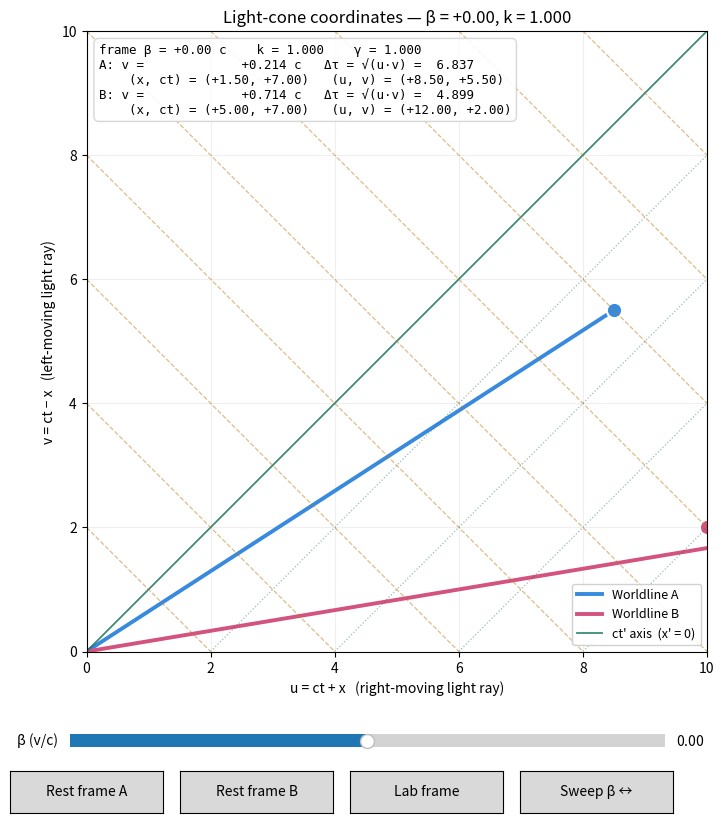

This figure's Python source:
"""

THIS FILE IS EVIL AND AI GENERATED, DONT USE IT IN THE END PROJECT


Nats super awesome Minkowski diagram in shifter.

mac run instructions:

python3 -m venv shifterenv
source shifterenv/bin/activate
pip install matplotlib numpy
python3 minkowski_lightcone.py

once you are done:
deactivate
    
"""

import numpy as np
import matplotlib.pyplot as plt
from matplotlib.widgets import Slider, Button


def k_factor(beta):
    return np.sqrt((1.0 - beta) / (1.0 + beta))


def xct_to_uv(x, ct):
    return ct + x, ct - x


def uv_to_xct(u, v):
    return (u - v) / 2.0, (u + v) / 2.0


def boost_uv(u, v, beta):
    k = k_factor(beta)
    return k * u, v / k


def velocity_of_lab(endpt_xct):
    x, ct = endpt_xct
    if abs(ct) < 1e-9:
        return np.inf
    return x / ct


events = {
    "A": np.array([1.5, 7.0]),
    "B": np.array([5.0, 7.0]),
}
COLOR_A, COLOR_B = "#378ADD", "#D4537E"
beta = 0.0

U_MAX, V_MAX = 10.0, 10.0

fig, ax = plt.subplots(figsize=(8.5, 8.5))
plt.subplots_adjust(left=0.10, right=0.97, top=0.95, bottom=0.22)

ax.set_xlim(0, U_MAX)
ax.set_ylim(0, V_MAX)
ax.set_aspect("equal")
ax.set_xlabel("u = ct + x   (right-moving light ray)")
ax.set_ylabel("v = ct − x   (left-moving light ray)")
ax.grid(True, alpha=0.2)
title = ax.set_title("Light cone coordinates — β = 0.00, k = 1.000")

def clip_uv(p0, p1):
    tmin, tmax = 0.0, 1.0
    for axis, lo, hi in ((0, 0.0, U_MAX), (1, 0.0, V_MAX)):
        a, b = p0[axis], p1[axis]
        d = b - a
        if abs(d) < 1e-12:
            if a < lo - 1e-9 or a > hi + 1e-9:
                return None
            continue
        t1, t2 = (lo - a) / d, (hi - a) / d
        tmin = max(tmin, min(t1, t2))
        tmax = min(tmax, max(t1, t2))
        if tmin > tmax:
            return None
    return p0 + tmin * (p1 - p0), p0 + tmax * (p1 - p0)


def set_line(artist, p0, p1):
    seg = clip_uv(p0, p1)
    if seg is None:
        artist.set_data([], [])
        return None
    qa, qb = seg
    artist.set_data([qa[0], qb[0]], [qa[1], qb[1]])
    return qb

# worldlines + endpoint markers

(line_A,) = ax.plot([], [], "-", color=COLOR_A, lw=2.8, label="Worldline A")
(line_B,) = ax.plot([], [], "-", color=COLOR_B, lw=2.8, label="Worldline B")
endpt_A = ax.plot([], [], "o", color=COLOR_A, ms=11, mec="white", mew=1.5)[0]
endpt_B = ax.plot([], [], "o", color=COLOR_B, ms=11, mec="white", mew=1.5)[0]

(rest_axis,) = ax.plot([], [], "-", color="#0F6E56", lw=1.3, alpha=0.8,
                       label="ct' axis  (x' = 0)")

N_LINES = int(max(U_MAX, V_MAX)) + 2
equal_ct_artists = [ax.plot([], [], "--", color="#BD7A17", lw=0.9, alpha=0.5)[0]
                    for _ in range(N_LINES)]
equal_x_artists = [ax.plot([], [], ":", color="#0F6E56", lw=0.9, alpha=0.45)[0]
                   for _ in range(N_LINES)]

info_text = ax.text(
    0.02, 0.98, "",
    transform=ax.transAxes, va="top", ha="left",
    fontsize=9, family="monospace",
    bbox=dict(boxstyle="round,pad=0.4", fc="white", ec="lightgray", alpha=0.9),
)

ax.legend(loc="lower right", fontsize=9, framealpha=0.9)

# redraw

def frame_endpoints():
    out = {}
    for k, (x, ct) in events.items():
        u, v = xct_to_uv(x, ct)
        u_, v_ = boost_uv(u, v, beta)
        out[k] = np.array([u_, v_])
    return out


def redraw():
    e = frame_endpoints()

    origin = np.array([0.0, 0.0])
    set_line(line_A, origin, e["A"])
    set_line(line_B, origin, e["B"])

    def clamp(p):
        return (max(0, min(U_MAX, p[0])), max(0, min(V_MAX, p[1])))
    pA, pB = clamp(e["A"]), clamp(e["B"])
    endpt_A.set_data([pA[0]], [pA[1]])
    endpt_B.set_data([pB[0]], [pB[1]])

    # rest-observer line (u = v)
    d = min(U_MAX, V_MAX)
    set_line(rest_axis, np.array([0.0, 0.0]), np.array([d, d]))

    # equal-ct' lines u + v = 2*n for n = 1..
    for n, art in enumerate(equal_ct_artists, start=1):
        two_t = 2 * n
        set_line(art, np.array([0.0, float(two_t)]), np.array([float(two_t), 0.0]))

    # equal-x' lines u − v = 2*n (parametrize by v: u = v + 2n)
    for n, art in enumerate(equal_x_artists, start=1):
        two_x = 2 * n
        v_lo = max(0.0, -two_x)
        v_hi = V_MAX
        set_line(art,
                 np.array([v_lo + two_x, v_lo]),
                 np.array([v_hi + two_x, v_hi]))

    k = k_factor(beta)
    g = 1.0 / np.sqrt(1 - beta * beta)

    def describe(name, uv):
        u, v = float(uv[0]), float(uv[1])
        x, ct = uv_to_xct(u, v)
        vel = x / ct if abs(ct) > 1e-9 else np.inf
        timelike = u > 0 and v > 0
        if not np.isfinite(vel):
            v_str = "— (instant)"
        elif abs(vel) >= 1:
            v_str = f"{vel:+.3f} c (spacelike!)"
        else:
            v_str = f"{vel:+.3f} c"
        tau = np.sqrt(u * v) if timelike else 0.0
        tau_str = f"{tau:.3f}" if timelike else "—"
        return (f"{name}: v = {v_str:>20s}   Δτ = √(u·v) = {tau_str:>6s}\n"
                f"    (x, ct) = ({x:+.2f}, {ct:+.2f})   (u, v) = ({u:+.2f}, {v:+.2f})")

    info_text.set_text(
        f"frame β = {beta:+.2f} c    k = {k:.3f}    γ = {g:.3f}\n"
        + describe("A", e["A"]) + "\n"
        + describe("B", e["B"])
    )
    title.set_text(f"Light-cone coordinates — β = {beta:+.2f}, k = {k:.3f}")
    fig.canvas.draw_idle()



# slider

ax_slider = plt.axes([0.15, 0.10, 0.70, 0.03])
beta_slider = Slider(ax_slider, "β (v/c)", -0.95, 0.95, valinit=0.0, valstep=0.01)


def on_beta(val):
    global beta
    beta = float(val)
    redraw()


beta_slider.on_changed(on_beta)


# buttons

def make_btn(left, label):
    return Button(plt.axes([left, 0.03, 0.18, 0.05]), label)


btn_A = make_btn(0.08, "Rest frame A")
btn_B = make_btn(0.28, "Rest frame B")
btn_lab = make_btn(0.48, "Lab frame")
btn_anim = make_btn(0.68, "Sweep β ↔")


def goto_rest_of(endpt):
    v = velocity_of_lab(endpt)
    if np.isfinite(v) and abs(v) < 0.95:
        beta_slider.set_val(round(v, 2))


btn_A.on_clicked(lambda _e: goto_rest_of(events["A"]))
btn_B.on_clicked(lambda _e: goto_rest_of(events["B"]))
btn_lab.on_clicked(lambda _e: beta_slider.set_val(0.0))


_anim = {"running": False, "timer": None, "t": 0.0}


def toggle_anim(_e):
    if _anim["running"]:
        _anim["timer"].stop()
        _anim["running"] = False
        return
    _anim["t"] = 0.0

    def tick():
        _anim["t"] += 0.05
        beta_slider.set_val(round(0.85 * np.sin(_anim["t"]), 2))

    timer = fig.canvas.new_timer(interval=50)
    timer.add_callback(tick)
    timer.start()
    _anim["timer"] = timer
    _anim["running"] = True


btn_anim.on_clicked(toggle_anim)

# drag endpoints 

_drag = {"key": None}
PICK_RADIUS = 0.5


def on_press(ev):
    if ev.inaxes is not ax or ev.xdata is None:
        return
    e = frame_endpoints()
    best, bd = None, PICK_RADIUS ** 2
    for k, p in e.items():
        d = (p[0] - ev.xdata) ** 2 + (p[1] - ev.ydata) ** 2
        if d < bd:
            bd, best = d, k
    _drag["key"] = best


def on_release(_ev):
    _drag["key"] = None


def on_motion(ev):
    if _drag["key"] is None or ev.inaxes is not ax or ev.xdata is None:
        return
    u = max(0.05, min(U_MAX, ev.xdata))
    v = max(0.05, min(V_MAX, ev.ydata))
    k = k_factor(beta)
    lab_u = u / k
    lab_v = v * k
    x, ct = uv_to_xct(lab_u, lab_v)
    events[_drag["key"]] = np.array([x, ct])
    redraw()


fig.canvas.mpl_connect("button_press_event", on_press)
fig.canvas.mpl_connect("button_release_event", on_release)
fig.canvas.mpl_connect("motion_notify_event", on_motion)


redraw()
plt.show()
